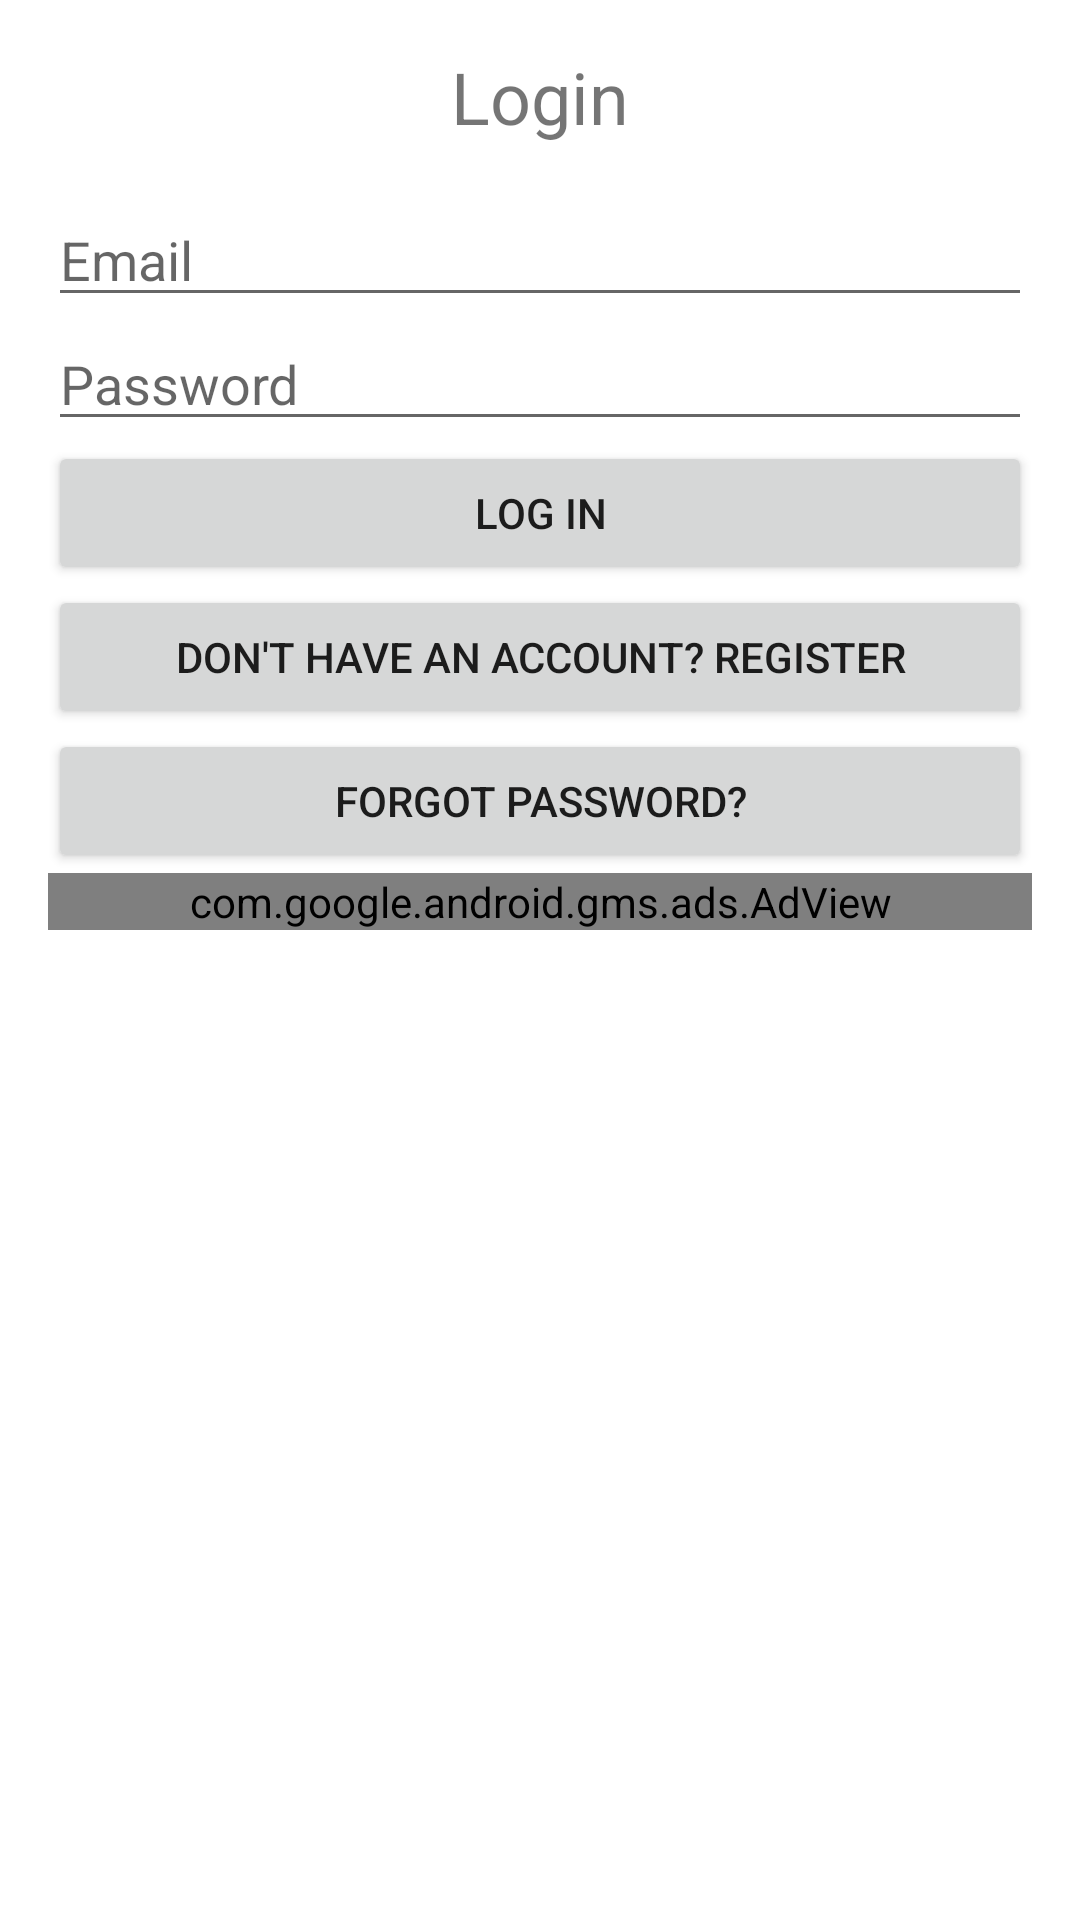

Here is an Android app screen rendered from its layout file. Give the layout XML and the strings, colors and styles it references.
<!-- AndroidManifest.xml: application theme Theme.ZdrowiePP -->
<!-- res/layout/activity_login.xml -->
<?xml version="1.0" encoding="utf-8"?>
<LinearLayout xmlns:android="http://schemas.android.com/apk/res/android"
    xmlns:app="http://schemas.android.com/apk/res-auto"
    android:layout_width="match_parent"
    android:layout_height="match_parent"
    android:orientation="vertical"
    android:padding="16dp">

    <TextView
        android:layout_width="match_parent"
        android:layout_height="wrap_content"
        android:text="@string/login_title"
        android:textSize="24sp"
        android:gravity="center"
        android:paddingBottom="16dp" />

    <EditText
        android:id="@+id/email"
        android:layout_width="match_parent"
        android:layout_height="wrap_content"
        android:hint="@string/email_hint"
        android:inputType="textEmailAddress" />

    <EditText
        android:id="@+id/password"
        android:layout_width="match_parent"
        android:layout_height="wrap_content"
        android:hint="@string/password_hint"
        android:inputType="textPassword" />

    <Button
        android:id="@+id/btn_login"
        android:layout_width="match_parent"
        android:layout_height="wrap_content"
        android:text="@string/login_button" />

    <Button
        android:id="@+id/btn_register"
        android:layout_width="match_parent"
        android:layout_height="wrap_content"
        android:text="@string/register_prompt" />

    <Button
        android:id="@+id/btn_forgot_password"
        android:layout_width="match_parent"
        android:layout_height="wrap_content"
        android:text="@string/forgot_password" />

    <com.google.android.gms.ads.AdView
        android:id="@+id/adView"
        android:layout_width="match_parent"
        android:layout_height="wrap_content"
        app:adSize="BANNER"
        app:adUnitId="ca-app-pub-3940256099942544/6300978111" />

</LinearLayout>
<!-- resources referenced by this layout -->
<resources>
  <string name="email_hint">Email</string>
  <string name="forgot_password">Forgot password?</string>
  <string name="login_button">Log in</string>
  <string name="login_title">Login</string>
  <string name="password_hint">Password</string>
  <string name="register_prompt">Don\'t have an account? Register</string>
  <style name="Theme.ZdrowiePP" parent="Theme.MaterialComponents.DayNight.NoActionBar" />
</resources>
